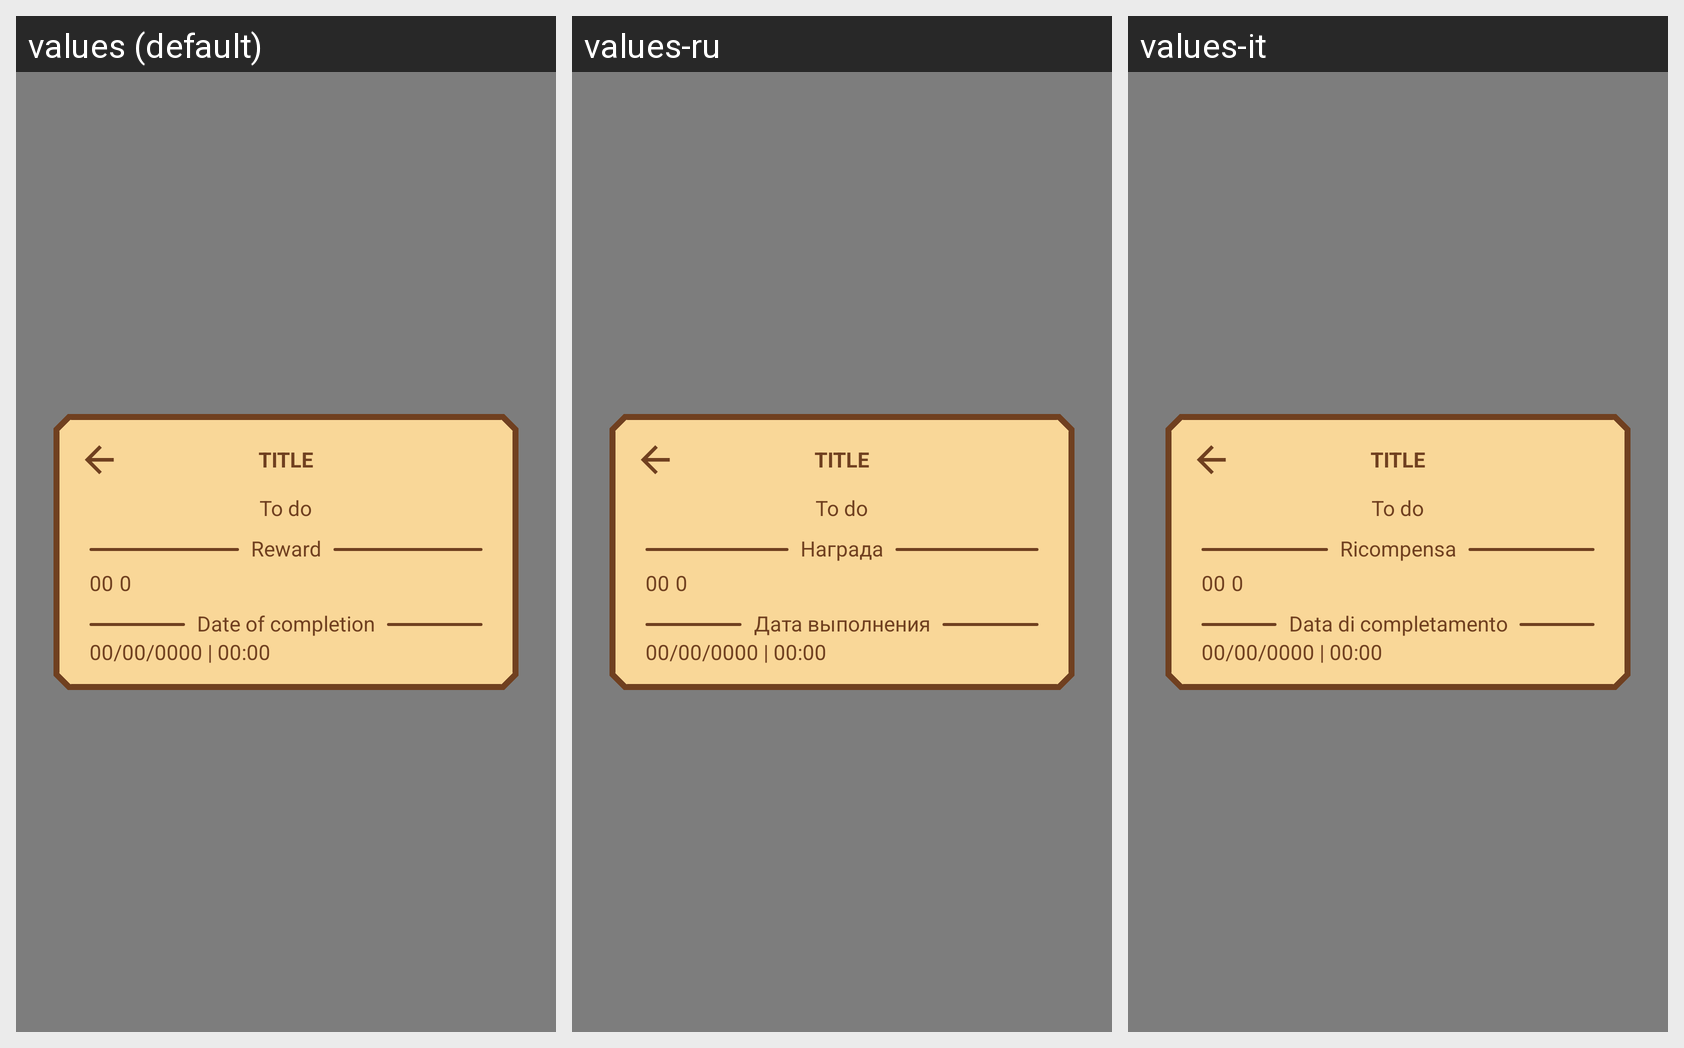

Here is an Android app screen in its default locale and in the app's own translations. Write out the translated-string differences for the strings that appear on this screen.
Android screen res/layout/completed_task_dialog.xml rendered under 3 locales, left to right: values (default), values-ru, values-it. Device: Nexus 5 (rendered at 1080×1920; each locale shown at half size, 540×960, under a caption strip naming it); theme DefaultTheme.
Strings drawn on this screen, with the default value and each locale's value (text and hints the layout hard-codes, and strings that could not be matched under every locale, appear in the picture but are not listed):

date_of_completion
  values: Date of completion
  values-ru: Дата выполнения
  values-it: Data di completamento

reward
  values: Reward
  values-ru: Награда
  values-it: Ricompensa
